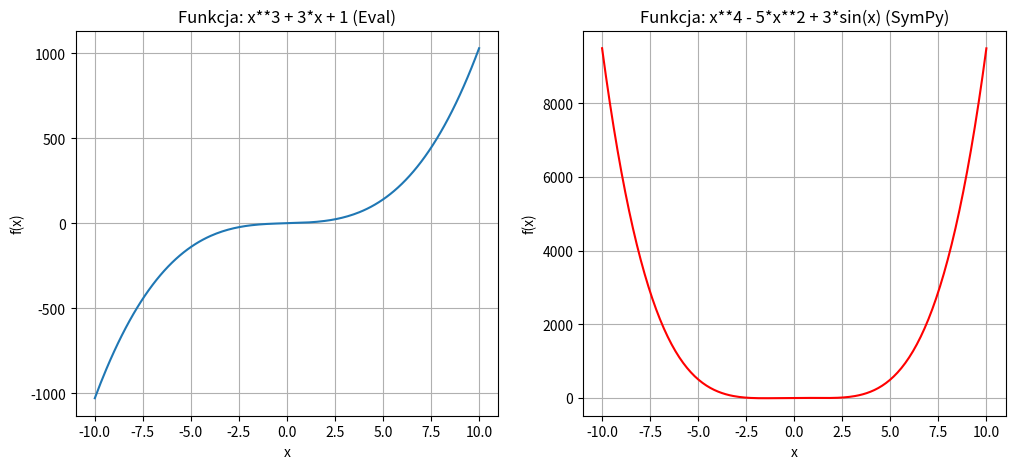

Reproduce this figure in Python.
import numpy as np
import matplotlib.pyplot as plt
from sympy import symbols, sympify, lambdify
import math

ZMIENNA = 'x'

def parse_wejscie(wejscie: str):
    try:
        wzor, zakres = wejscie.split(',')
        x_min, x_max = map(float, zakres.strip().split())
        return wzor.strip(), x_min, x_max
    except ValueError:
        raise ValueError("Niepoprawny format wejścia. Oczekiwano: 'wzór, x_min x_max'")
    
# Funkcja rysująca wykres na podstawie eval()
def rysuj_wielomian(wejscie):
    # Generowanie wartości x i y przy użyciu eval()
    wzor, x_min, x_max = parse_wejscie(wejscie)

    x_val = np.linspace(x_min, x_max, 200)
    if ZMIENNA not in wzor:
        wynik_skalarny = eval(wzor, {}, {})
        y_val = np.full_like(x_val, wynik_skalarny)
    else:
        y_val = eval(wzor, {ZMIENNA: x_val})
    # Rysowanie wykresu ale bez show()

    plt.figure("Wielomian - Porównanie Eval vs SymPy", figsize=(12, 5))
    plt.subplot(1, 2, 1) # Tworzenie pierwszego subwykresu
    plt.plot(x_val, y_val, label="Metoda eval()")

    # Dodanie podpisów i siatki
    plt.title(f"Funkcja: {wzor} (Eval)")
    plt.xlabel(ZMIENNA)
    plt.ylabel("f(x)")
    plt.grid(True)
    
    # Zwracanie wartości na granicach przedziału
    return y_val[0], y_val[-1]

# Funkcja rysująca wykres na podstawie SymPy i lambdify()
def rysuj_wielomian_sympy(wejscie):
    wzor, x_min, x_max = parse_wejscie(wejscie)
    
    x = symbols(ZMIENNA)
    
    try:
        wyrazenie_sympy = sympify(wzor)
    except (SyntaxError, TypeError):
        raise ValueError(f"Błąd parsowania wzoru SymPy: {wzor}")

    funkcja_numeryczna = lambdify(x, wyrazenie_sympy, 'numpy')

    x_val_sympy = np.linspace(x_min, x_max, 200)
    y_val_sympy = funkcja_numeryczna(x_val_sympy)

    plt.subplot(1, 2, 2) 
    plt.plot(x_val_sympy, y_val_sympy, color='red', label="Metoda SymPy")

    plt.title(f"Funkcja: {wzor} (SymPy)")
    plt.xlabel(ZMIENNA)
    plt.ylabel("f(x)")
    plt.grid(True)
    
    # Zwracanie wartości na granicach przedziału
    return y_val_sympy[0], y_val_sympy[-1]

if __name__ == '__main__':
    # Przykładowe wywołanie pierwszej funkcji
    wejscie1 = "x**3 + 3*x + 1, -10 10"
    
    # Pierwszy wykres z eval
    wynik_eval = rysuj_wielomian(wejscie1)
    print("Wynik (eval):", wynik_eval)
    
    # Drugie wejście dla funkcji SymPy - bardziej złożona funkcja 
    wejscie2 = "x**4 - 5*x**2 + 3*sin(x), -10 10"  
    
    # Drugi wykres z SymPy
    wynik_sympy = rysuj_wielomian_sympy(wejscie2)
    print("Wynik (SymPy):", wynik_sympy)
    
    # Wyświetlanie obu wykresów
    plt.show()
